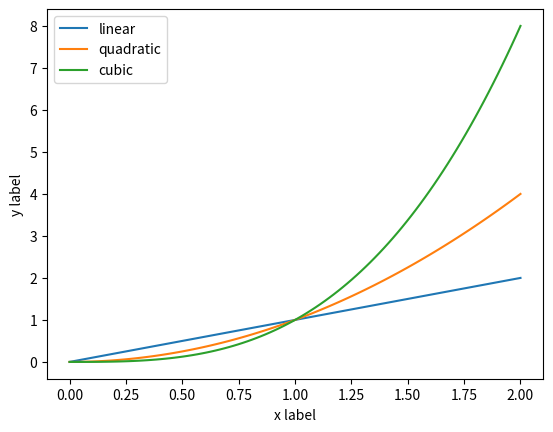

The matplotlib source for this figure:
# sphinx_gallery_thumbnail_number = 3
import matplotlib.pyplot as plt
import numpy as np

x = np.linspace(0, 2, 100)

print(x)

plt.plot(x, x,label="linear")
plt.plot(x, x**2, label='quadratic')
plt.plot(x, x**3, label='cubic')

plt.xlabel('x label')
plt.ylabel('y label')
plt.legend()
plt.show()